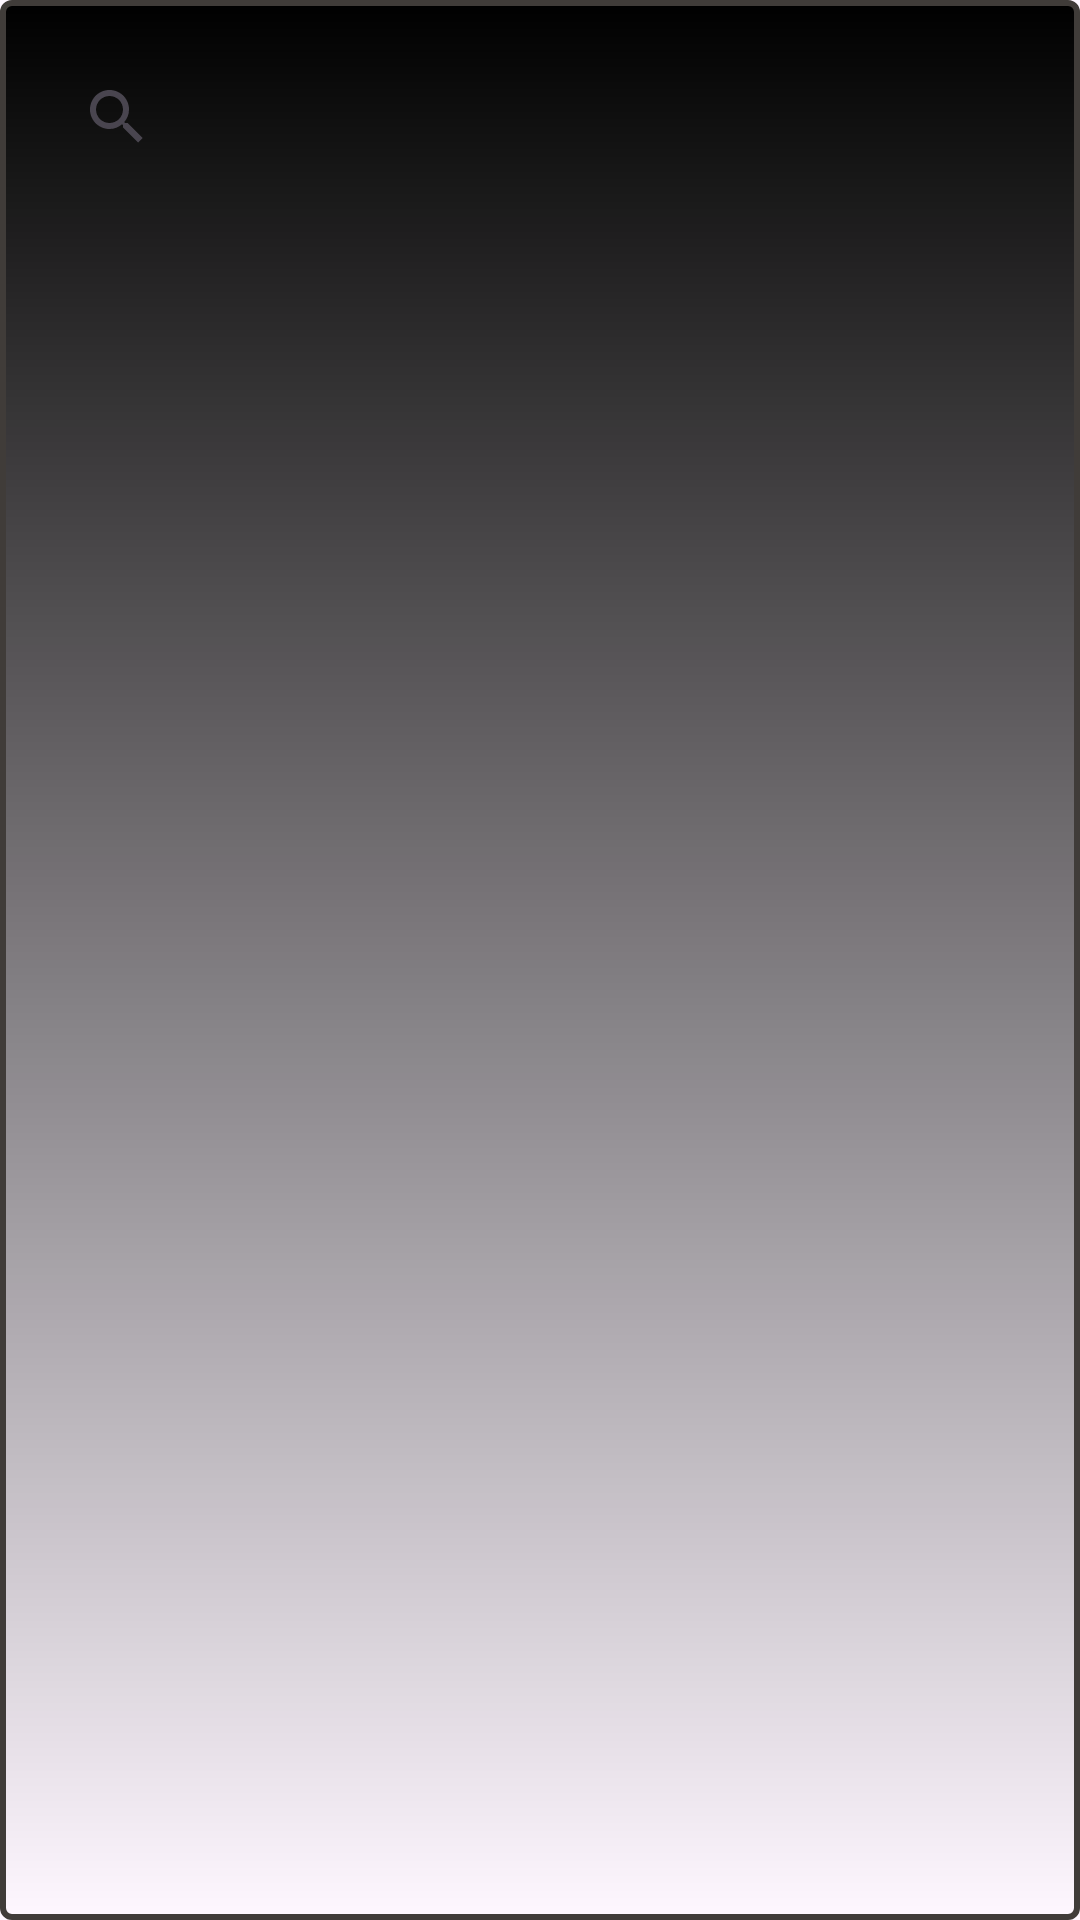

Layout XML and referenced resources for this Android screen:
<!-- AndroidManifest.xml: application theme Theme.Nhom1_PRO1121 -->
<!-- res/layout/fragment_frg_gaming_do_hoa.xml -->
<?xml version="1.0" encoding="utf-8"?>
<FrameLayout xmlns:android="http://schemas.android.com/apk/res/android"
    xmlns:tools="http://schemas.android.com/tools"
    android:layout_width="match_parent"
    android:layout_height="match_parent"
    xmlns:app="http://schemas.android.com/apk/res-auto"
    tools:context=".fragment.frg_gaming_doHoa"
    android:background="@drawable/backgroud_row">


        <LinearLayout
            android:padding="10dp"
            android:orientation="vertical"
            android:layout_width="match_parent"
            android:layout_height="match_parent">

            <androidx.appcompat.widget.SearchView
                android:id="@+id/search_sanpham_gaming"
                android:background="@drawable/customsearch"
                android:layout_marginTop="5dp"
                android:layout_marginHorizontal="5dp"
                android:layout_width="match_parent"
                android:layout_height="wrap_content"/>
                <androidx.recyclerview.widget.RecyclerView
                    android:id="@+id/recyclerView_gaming"
                    android:layout_width="match_parent"
                    android:layout_height="match_parent"/>

        </LinearLayout>


</FrameLayout>
<!-- resources referenced by this layout -->
<resources>
  <!-- drawable backgroud_row (drawable) -->
  <?xml version="1.0" encoding="utf-8"?>
  <shape xmlns:android="http://schemas.android.com/apk/res/android"
      android:thickness="0dp"
      android:shape="rectangle">
  
      <stroke android:width="2dp"
          android:color="#403C39"/>
  
      <corners android:radius="3dp" />
  
      <gradient   android:startColor="@color/black"
          android:endColor="#000C0C0C"
          android:type="linear"
          android:angle="270"/>
  </shape>
  <style name="Theme.Nhom1_PRO1121" parent="Base.Theme.Nhom1_PRO1121" />
  <style name="Base.Theme.Nhom1_PRO1121" parent="Theme.Material3.DayNight.NoActionBar">
          
          
      </style>
  <!-- not gathered from this repository: default colours our renderer supplied (Android Studio template values) -->
  <color name="black">#FF000000</color>
</resources>
